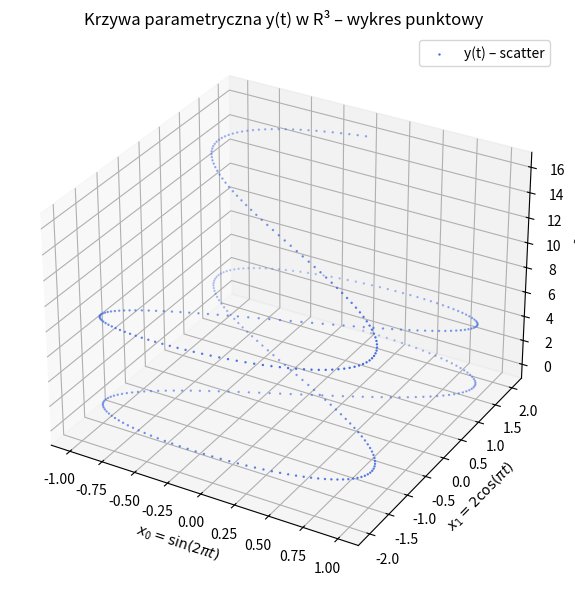
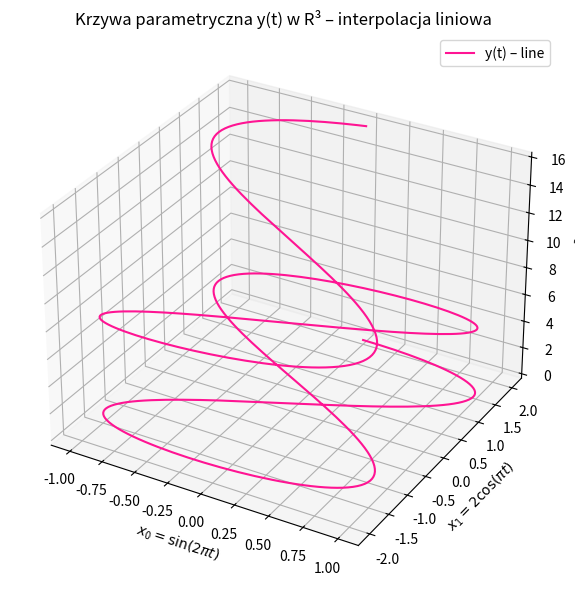
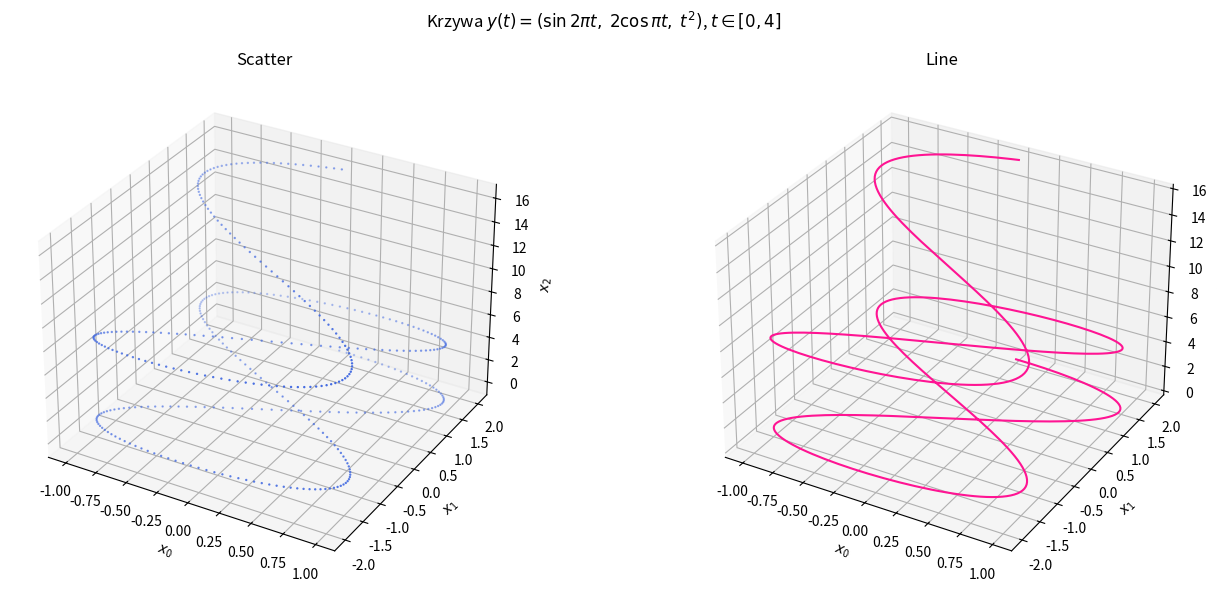

The script that saved these images, in order:
import numpy as np
import matplotlib.pyplot as plt
from mpl_toolkits.mplot3d import Axes3D   # wymagane do wykresów 3D

# Parametry z treści zadania
n  = 400
dt = 0.01
t_max = n * dt         # = 4.0

# Tablica parametru t: n+1 punktów od 0 do t_max włącznie
t = np.arange(0, t_max + dt, dt)
print(f"t_max = {t_max}, punktów: {len(t)}, t[0]={t[0]}, t[-1]={t[-1]:.2f}")

# Składowe krzywej
x0 = np.sin(2 * np.pi * t)   # oscyluje w [-1, 1]
x1 = 2 * np.cos(np.pi * t)   # oscyluje w [-2, 2]
x2 = t**2                     # rośnie paraboliczne od 0 do t_max^2

fig = plt.figure(figsize=(8, 6))
ax = fig.add_subplot(111, projection='3d')

# scatter: każdy punkt osobno, bez połączeń
# marker='.' – małe kropki; s=2 – rozmiar markera
ax.scatter(
    x0, x1, x2,
    color='royalblue',
    marker='.',
    s=2,
    label='y(t) – scatter'
)

ax.set_title('Krzywa parametryczna y(t) w R³ – wykres punktowy')
ax.set_xlabel(r'$x_0 = \sin(2\pi t)$')
ax.set_ylabel(r'$x_1 = 2\cos(\pi t)$')
ax.set_zlabel(r'$x_2 = t^2$')
ax.legend()

plt.tight_layout()
plt.show()

fig = plt.figure(figsize=(8, 6))
ax = fig.add_subplot(111, projection='3d')

# plot: kolejne punkty połączone odcinkami prostymi
ax.plot(
    x0, x1, x2,
    color='deeppink',
    linewidth=1.5,
    label='y(t) – line'
)

ax.set_title('Krzywa parametryczna y(t) w R³ – interpolacja liniowa')
ax.set_xlabel(r'$x_0 = \sin(2\pi t)$')
ax.set_ylabel(r'$x_1 = 2\cos(\pi t)$')
ax.set_zlabel(r'$x_2 = t^2$')
ax.legend()

plt.tight_layout()
plt.show()

fig = plt.figure(figsize=(14, 6))

# Lewy subplot – scatter
ax1 = fig.add_subplot(121, projection='3d')
ax1.scatter(x0, x1, x2, color='royalblue', marker='.', s=2)
ax1.set_title('Scatter')
ax1.set_xlabel(r'$x_0$')
ax1.set_ylabel(r'$x_1$')
ax1.set_zlabel(r'$x_2$')

# Prawy subplot – line
ax2 = fig.add_subplot(122, projection='3d')
ax2.plot(x0, x1, x2, color='deeppink', linewidth=1.5)
ax2.set_title('Line')
ax2.set_xlabel(r'$x_0$')
ax2.set_ylabel(r'$x_1$')
ax2.set_zlabel(r'$x_2$')

plt.suptitle(r'Krzywa $y(t) = (\sin 2\pi t,\; 2\cos\pi t,\; t^2)$, $t\in[0,4]$')
plt.tight_layout()
plt.show()
